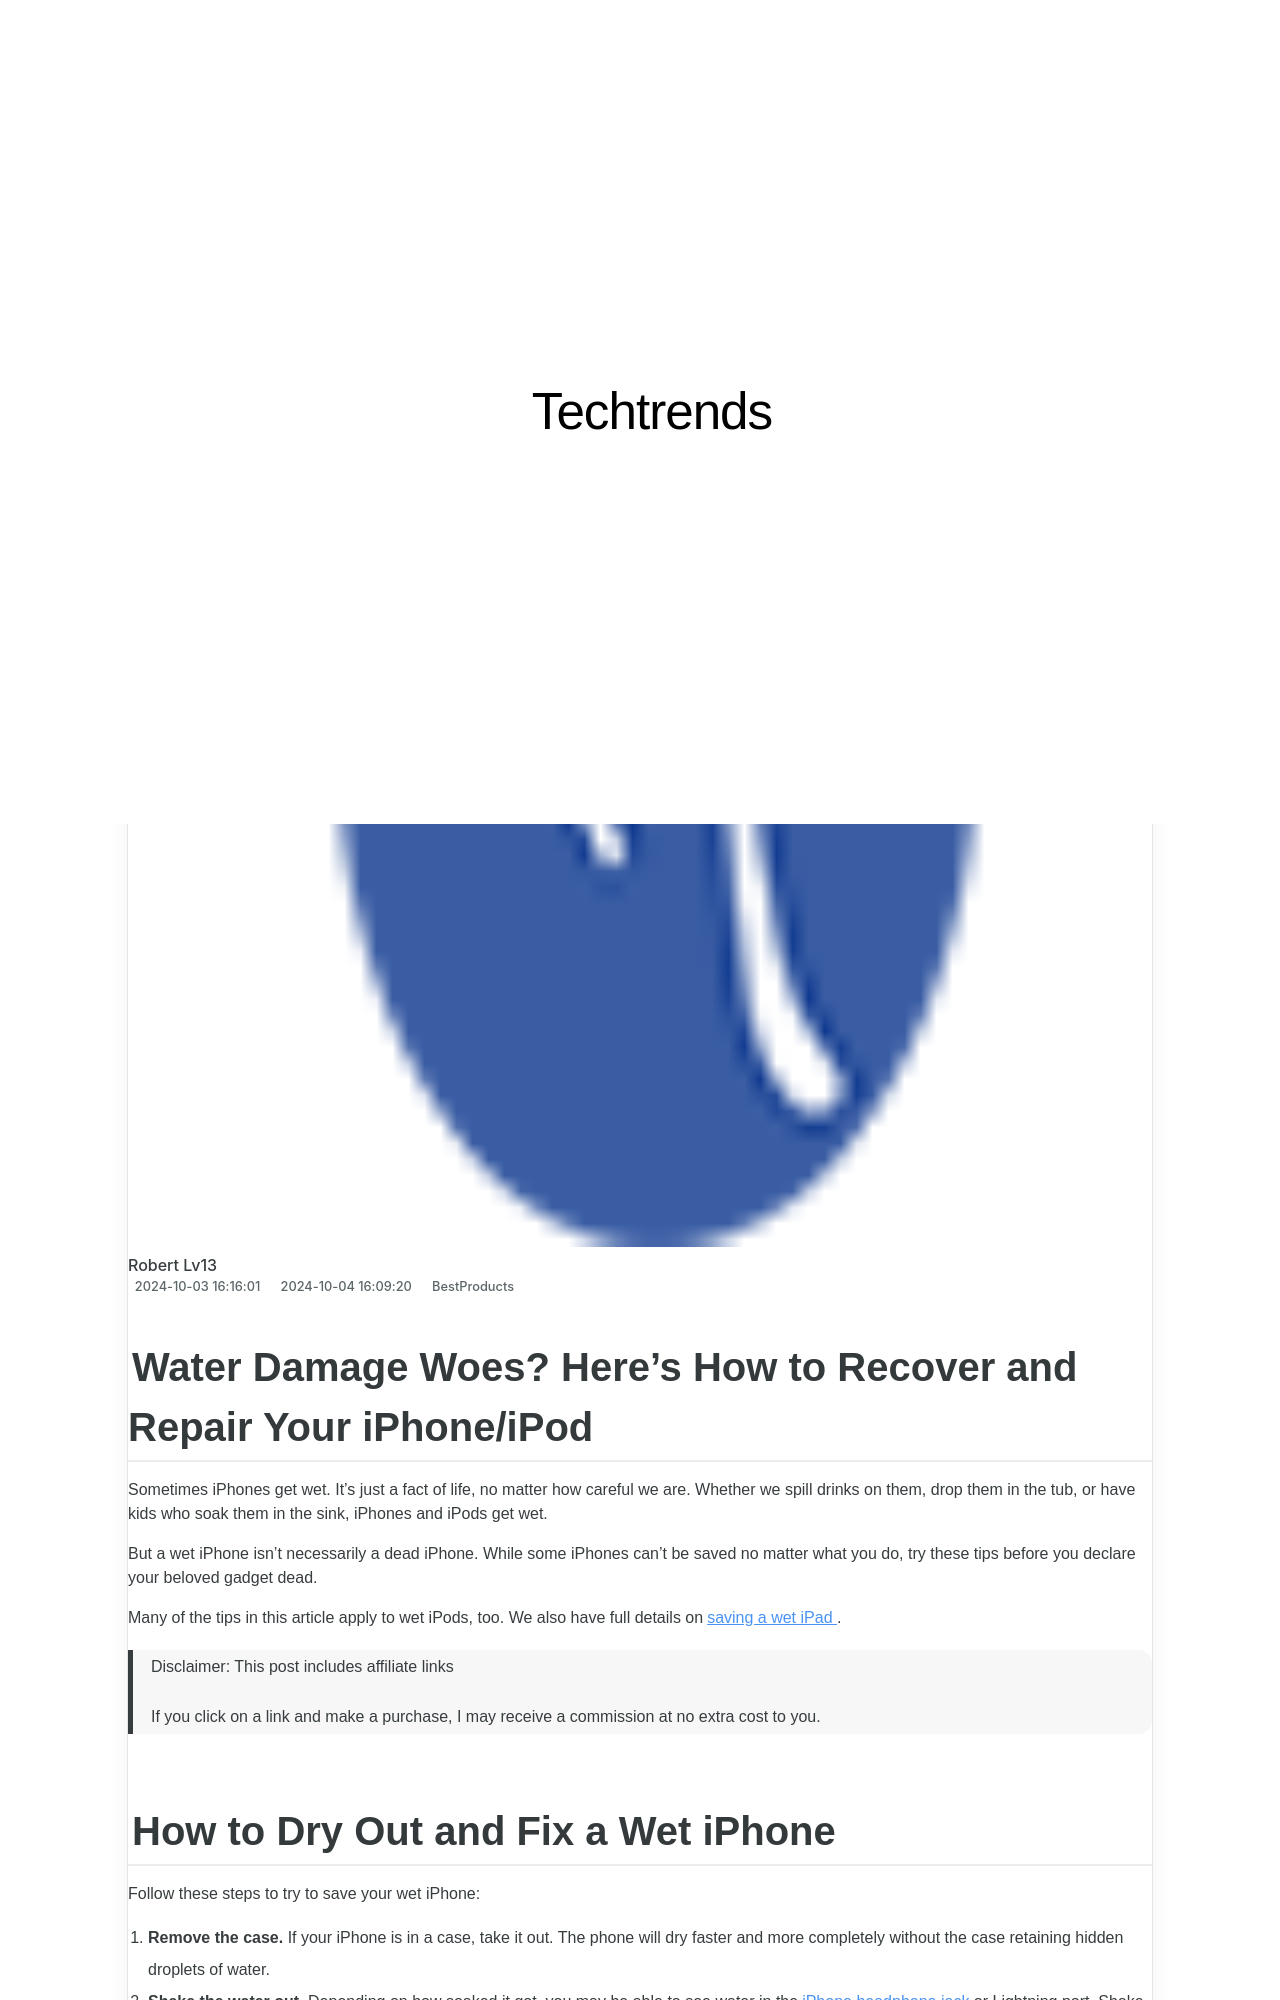

repository: techidaily/site-techtrends · page: how-accurate-is-your-dolby-atmos-sound-perception/index.html · generator: jekyll

---
title: How Accurate Is Your Dolby Atmos Sound Perception?
date: 2024-10-03T16:16:01.310Z
updated: 2024-10-04T16:09:20.442Z
categories:
  - BestProducts
description: This Article Describes How Accurate Is Your Dolby Atmos Sound Perception?
excerpt: This Article Describes How Accurate Is Your Dolby Atmos Sound Perception?
thumbnail: https://thmb.techidaily.com/dc048da36d4f74b4d171bfb2845fad3bf8d729c04e77596617ba912c21778696.jpg
---

## Water Damage Woes? Here's How to Recover and Repair Your iPhone/iPod
 Sometimes iPhones get wet. It's just a fact of life, no matter how careful we are. Whether we spill drinks on them, drop them in the tub, or have kids who soak them in the sink, iPhones and iPods get wet.

 But a wet iPhone isn't necessarily a dead iPhone. While some iPhones can't be saved no matter what you do, try these tips before you declare your beloved gadget dead.

 Many of the tips in this article apply to wet iPods, too. We also have full details on[saving a wet iPad](https://www.lifewire.com/save-wet-ipad-4128943) .

>  Disclaimer: This post includes affiliate links
>
>  If you click on a link and make a purchase, I may receive a commission at no extra cost to you.
>

## How to Dry Out and Fix a Wet iPhone

 Follow these steps to try to save your wet iPhone:

1. **Remove the case.** If your iPhone is in a case, take it out. The phone will dry faster and more completely without the case retaining hidden droplets of water.
2. **Shake the water out.** Depending on how soaked it got, you may be able to see water in the[iPhone headphone jack](https://www.lifewire.com/fix-iphone-headphone-jack-2000273) or Lightning port. Shake the water out as much as possible.
3. **Wipe it down.** With the water shaken out, use a soft cloth to wipe the iPhone and remove all visible water. Paper towel works in a pinch, but a cloth that doesn't leave residue behind is better.
4. **Remove the SIM card.** The more drying air that gets inside the wet iPhone, the better. You[can't remove the battery](https://www.lifewire.com/how-long-do-ipod-batteries-last-2000142) and there aren't many other openings, but you can[remove the SIM card](https://www.lifewire.com/what-is-iphone-sim-card-2000363) . The SIM slot isn't large, but every little bit helps. Just don't lose your SIM card!
5. **Leave it in a warm place.** Once you've gotten as much water as possible out of the phone, keep your device off and leave it somewhere warm to dry. Some people leave wet iPods or iPhones on the top of a TV, where the heat from the TV helps dry the device. Others prefer a sunny windowsill. Choose whatever tactic you like. Let it dry a day or two.
